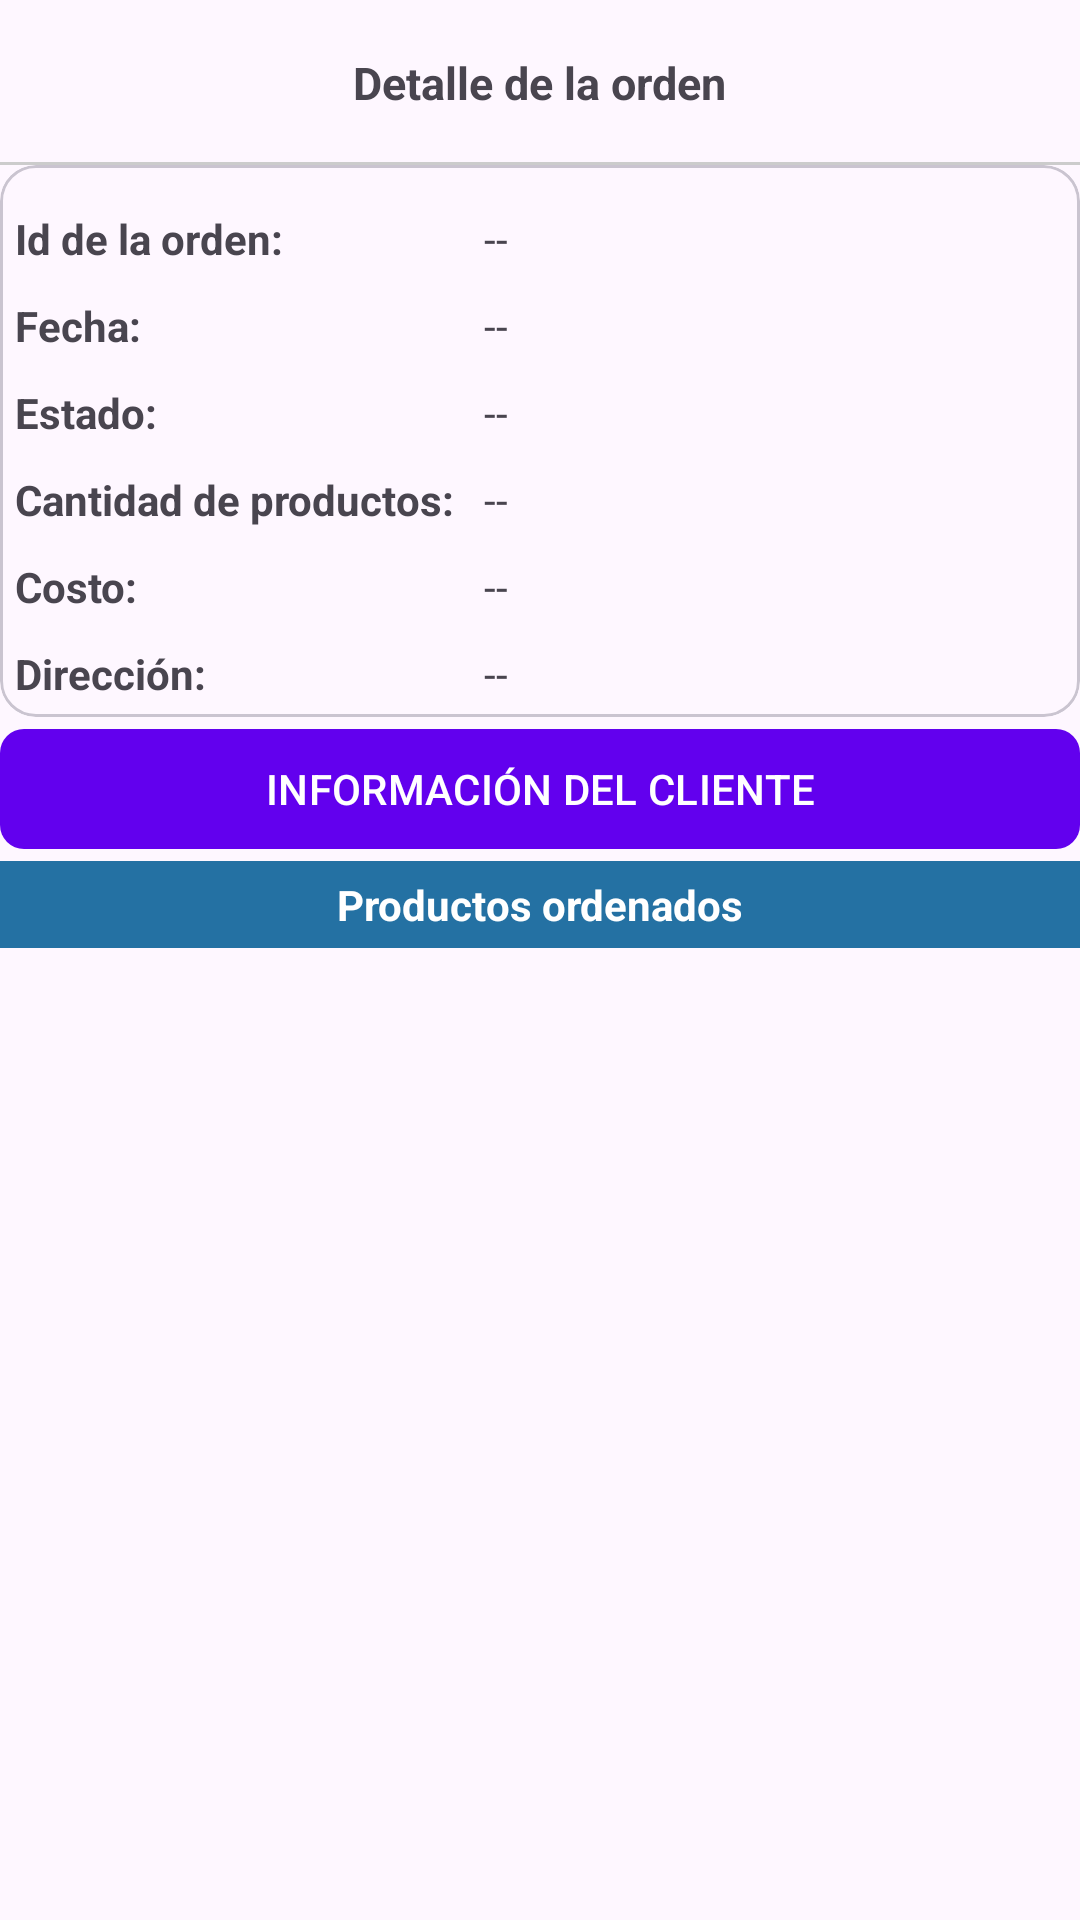

Layout XML and referenced resources for this Android screen:
<!-- AndroidManifest.xml: application theme Theme.Rincon_crochetitov2 -->
<!-- res/layout/activity_detalle_orden_aactivity.xml -->
<?xml version="1.0" encoding="utf-8"?>
<LinearLayout
    xmlns:android="http://schemas.android.com/apk/res/android"
    xmlns:app="http://schemas.android.com/apk/res-auto"
    xmlns:tools="http://schemas.android.com/tools"
    android:id="@+id/main"
    android:layout_width="match_parent"
    android:layout_height="match_parent"
    android:orientation="vertical"
    tools:context=".Administrador.Orden.DetalleOrdenAActivity">

    <RelativeLayout
        android:layout_width="match_parent"
        android:layout_height="55dp">

        <ImageButton
            android:id="@+id/Ib_regresar"
            android:src="@drawable/ico_regresar"
            android:background="@android:color/transparent"
            android:layout_centerVertical="true"
            android:padding="10dp"
            android:layout_width="wrap_content"
            android:layout_height="wrap_content"/>

        <TextView
            android:text="@string/txtDetalleProducto"
            android:textSize="15sp"
            android:layout_centerInParent="true"
            android:textStyle="bold"
            android:layout_width="wrap_content"
            android:layout_height="wrap_content"/>

        <View
            android:background="#ccc"
            android:layout_alignParentBottom="true"
            android:layout_width="match_parent"
            android:layout_height="1dp"/>

        <ImageButton
            android:id="@+id/Ib_actualizar_orden"
            android:src="@drawable/ic_actualizar_orden"
            android:background="@android:color/transparent"
            android:layout_alignParentEnd="true"
            android:layout_centerVertical="true"
            android:padding="10dp"
            android:layout_width="wrap_content"
            android:layout_height="wrap_content"/>

    </RelativeLayout>

    <com.google.android.material.card.MaterialCardView
        android:layout_width="match_parent"
        android:layout_height="wrap_content"
        android:elevation="3dp"
        app:contentPadding="5dp">

        <TableLayout
            android:layout_width="match_parent"
            android:layout_height="wrap_content">

            
            <TableRow>

                <TextView
                    android:text="@string/tvidOrdenD"
                    android:layout_width="wrap_content"
                    android:layout_height="wrap_content"
                    android:layout_marginTop="10dp"
                    android:layout_marginEnd="10dp"
                    android:textStyle="bold"/>

                <TextView
                    android:id="@+id/idOrdenD"
                    android:text="@string/idOrdenD"
                    android:layout_width="wrap_content"
                    android:layout_height="wrap_content"
                    android:layout_marginTop="10dp"/>

            </TableRow>

            
            <TableRow>

                <TextView
                    android:text="@string/tvfechaOrdenD"
                    android:layout_width="wrap_content"
                    android:layout_height="wrap_content"
                    android:layout_marginTop="10dp"
                    android:layout_marginEnd="10dp"
                    android:textStyle="bold"/>

                <TextView
                    android:id="@+id/fechaOrdenD"
                    android:text="@string/fechaOrdenD"
                    android:layout_width="wrap_content"
                    android:layout_height="wrap_content"
                    android:layout_marginTop="10dp"/>

            </TableRow>

            
            <TableRow>

                <TextView
                    android:text="@string/tvestadoOrdenD"
                    android:layout_width="wrap_content"
                    android:layout_height="wrap_content"
                    android:layout_marginTop="10dp"
                    android:layout_marginEnd="10dp"
                    android:textStyle="bold"/>

                <TextView
                    android:id="@+id/estadoOrdenD"
                    android:text="@string/estadoOrdenD"
                    android:layout_width="wrap_content"
                    android:layout_height="wrap_content"
                    android:layout_marginTop="10dp"/>

            </TableRow>

            
            <TableRow>

                <TextView
                    android:text="@string/tvcantidadOrdenD"
                    android:layout_width="wrap_content"
                    android:layout_height="wrap_content"
                    android:layout_marginTop="10dp"
                    android:layout_marginEnd="10dp"
                    android:textStyle="bold"/>

                <TextView
                    android:id="@+id/cantidadOrdenD"
                    android:text="@string/cantidadOrdenD"
                    android:layout_width="wrap_content"
                    android:layout_height="wrap_content"
                    android:layout_marginTop="10dp"/>

            </TableRow>

            
            <TableRow>

                <TextView
                    android:text="@string/tvcostoOrdenD"
                    android:layout_width="wrap_content"
                    android:layout_height="wrap_content"
                    android:layout_marginTop="10dp"
                    android:layout_marginEnd="10dp"
                    android:textStyle="bold"/>

                <TextView
                    android:id="@+id/costoOrdenD"
                    android:text="@string/costoOrdenD"
                    android:layout_width="wrap_content"
                    android:layout_height="wrap_content"
                    android:layout_marginTop="10dp"/>

            </TableRow>

            
            <TableRow>

                <TextView
                    android:text="@string/tvdireccionOrdenD"
                    android:layout_width="wrap_content"
                    android:layout_height="wrap_content"
                    android:layout_marginTop="10dp"
                    android:layout_marginEnd="10dp"
                    android:textStyle="bold"/>

                <TextView
                    android:id="@+id/direccionOrdenD"
                    android:text="@string/direccionOrdenD"
                    android:layout_width="wrap_content"
                    android:layout_height="wrap_content"
                    android:layout_marginTop="10dp"/>

            </TableRow>

        </TableLayout>



    </com.google.android.material.card.MaterialCardView>

    <com.google.android.material.button.MaterialButton
        android:id="@+id/verInfoCliente"
        android:text="@string/verInfoCliente"
        app:cornerRadius="8dp"
        android:textAllCaps="true"
        android:layout_width="match_parent"
        android:layout_height="wrap_content"/>

    <TextView
        android:text="@string/txtProductosOrdenados"
        android:padding="5dp"
        android:textAlignment="center"
        android:background="@color/azul_marino_oscuro"
        android:textColor="@color/white"
        android:textStyle="bold"
        android:layout_width="match_parent"
        android:layout_height="wrap_content"/>

    <androidx.recyclerview.widget.RecyclerView
        android:id="@+id/ordenesRv"
        app:layoutManager="androidx.recyclerview.widget.LinearLayoutManager"
        tools:listitem="@layout/item_producto_orden"
        android:layout_width="match_parent"
        android:layout_height="match_parent"/>

</LinearLayout>
<!-- resources referenced by this layout -->
<resources>
  <color name="azul_marino_oscuro">#2471A3</color>
  <color name="white">#FFFFFFFF</color>
  <string name="cantidadOrdenD"> -- </string>
  <string name="costoOrdenD"> -- </string>
  <string name="direccionOrdenD"> -- </string>
  <string name="estadoOrdenD"> -- </string>
  <string name="fechaOrdenD"> -- </string>
  <string name="idOrdenD"> -- </string>
  <string name="tvcantidadOrdenD">Cantidad de productos: </string>
  <string name="tvcostoOrdenD">Costo: </string>
  <string name="tvdireccionOrdenD">Dirección: </string>
  <string name="tvestadoOrdenD">Estado: </string>
  <string name="tvfechaOrdenD">Fecha: </string>
  <string name="tvidOrdenD">Id de la orden: </string>
  <string name="txtDetalleProducto">Detalle de la orden</string>
  <string name="txtProductosOrdenados">Productos ordenados</string>
  <string name="verInfoCliente">Información del cliente</string>
  <style name="Theme.Rincon_crochetitov2" parent="Theme.Material3.DayNight.NoActionBar">
          
          <item name="colorPrimary">@color/purple_500</item>
          <item name="colorPrimaryVariant">@color/purple_700</item>
          <item name="colorOnPrimary">@color/white</item>
          
          <item name="colorSecondary">@color/teal_200</item>
          <item name="colorSecondaryVariant">@color/teal_700</item>
          <item name="colorOnSecondary">@color/black</item>
          
          <item name="android:statusBarColor">?attr/colorPrimaryVariant</item>
          
      </style>
  <color name="purple_500">#FF6200EE</color>
  <color name="purple_700">#FF3700B3</color>
  <color name="teal_200">#FF03DAC5</color>
  <color name="teal_700">#FF018786</color>
  <color name="black">#FF000000</color>
</resources>
